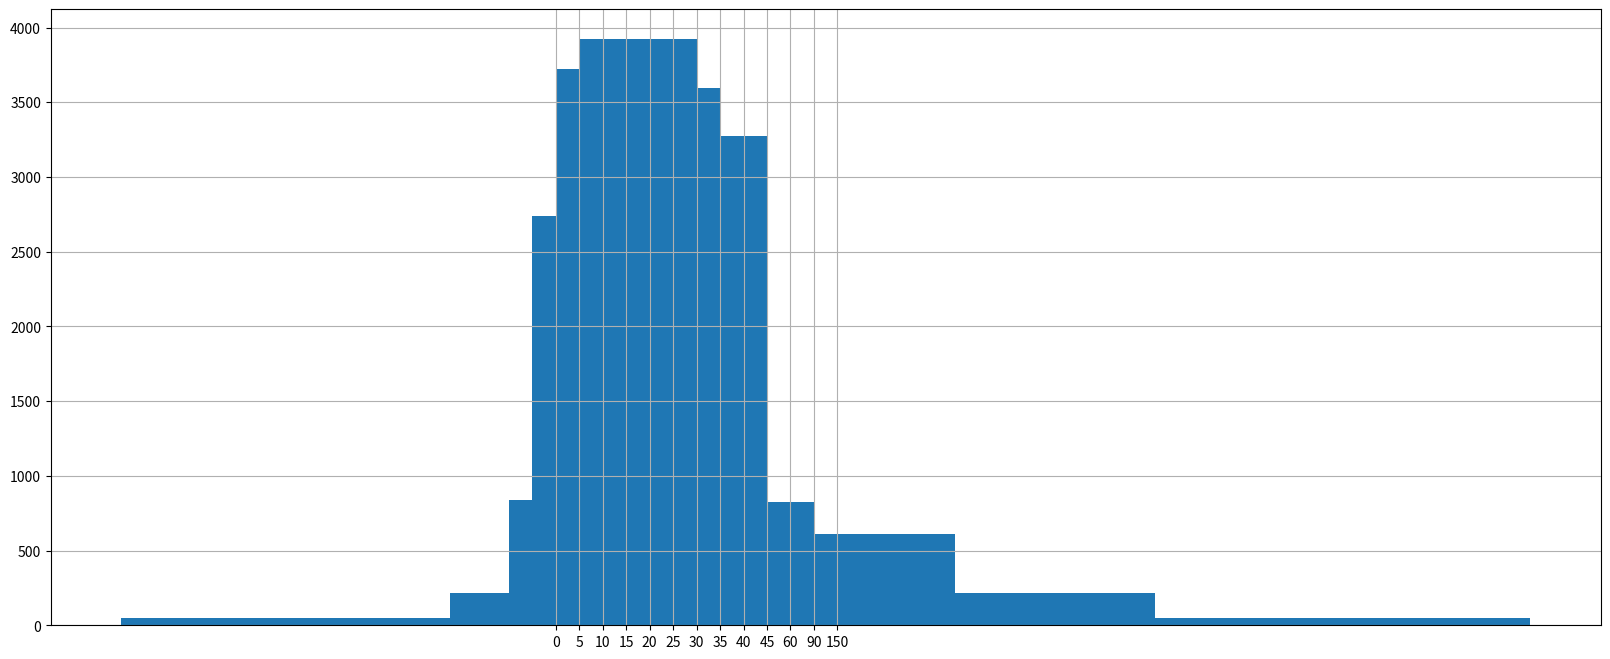

Write the Python code that produced this figure.
# coding=utf-8
from matplotlib import pyplot as plt
from matplotlib import font_manager

interval = [0, 5, 10, 15, 20, 25, 30, 35, 40, 45, 60, 90]
width = [5, 5, 5, 5, 5, 5, 5, 5, 5, 15, 30, 60]
quantity = [836, 2737, 3723, 3926, 3596, 1438, 3273, 642, 824, 613, 215, 47]
print(len(interval), len(width), len(quantity))

# 设置图形大小
plt.figure(figsize=(20, 8), dpi=80)

plt.bar(range(12), quantity, width=width)

# 设置x轴的刻度
_x = [i - 0.5 for i in range(13)]
_xtick_labels = interval + [150]
plt.xticks(_x, _xtick_labels)
plt.grid()
plt.show()
